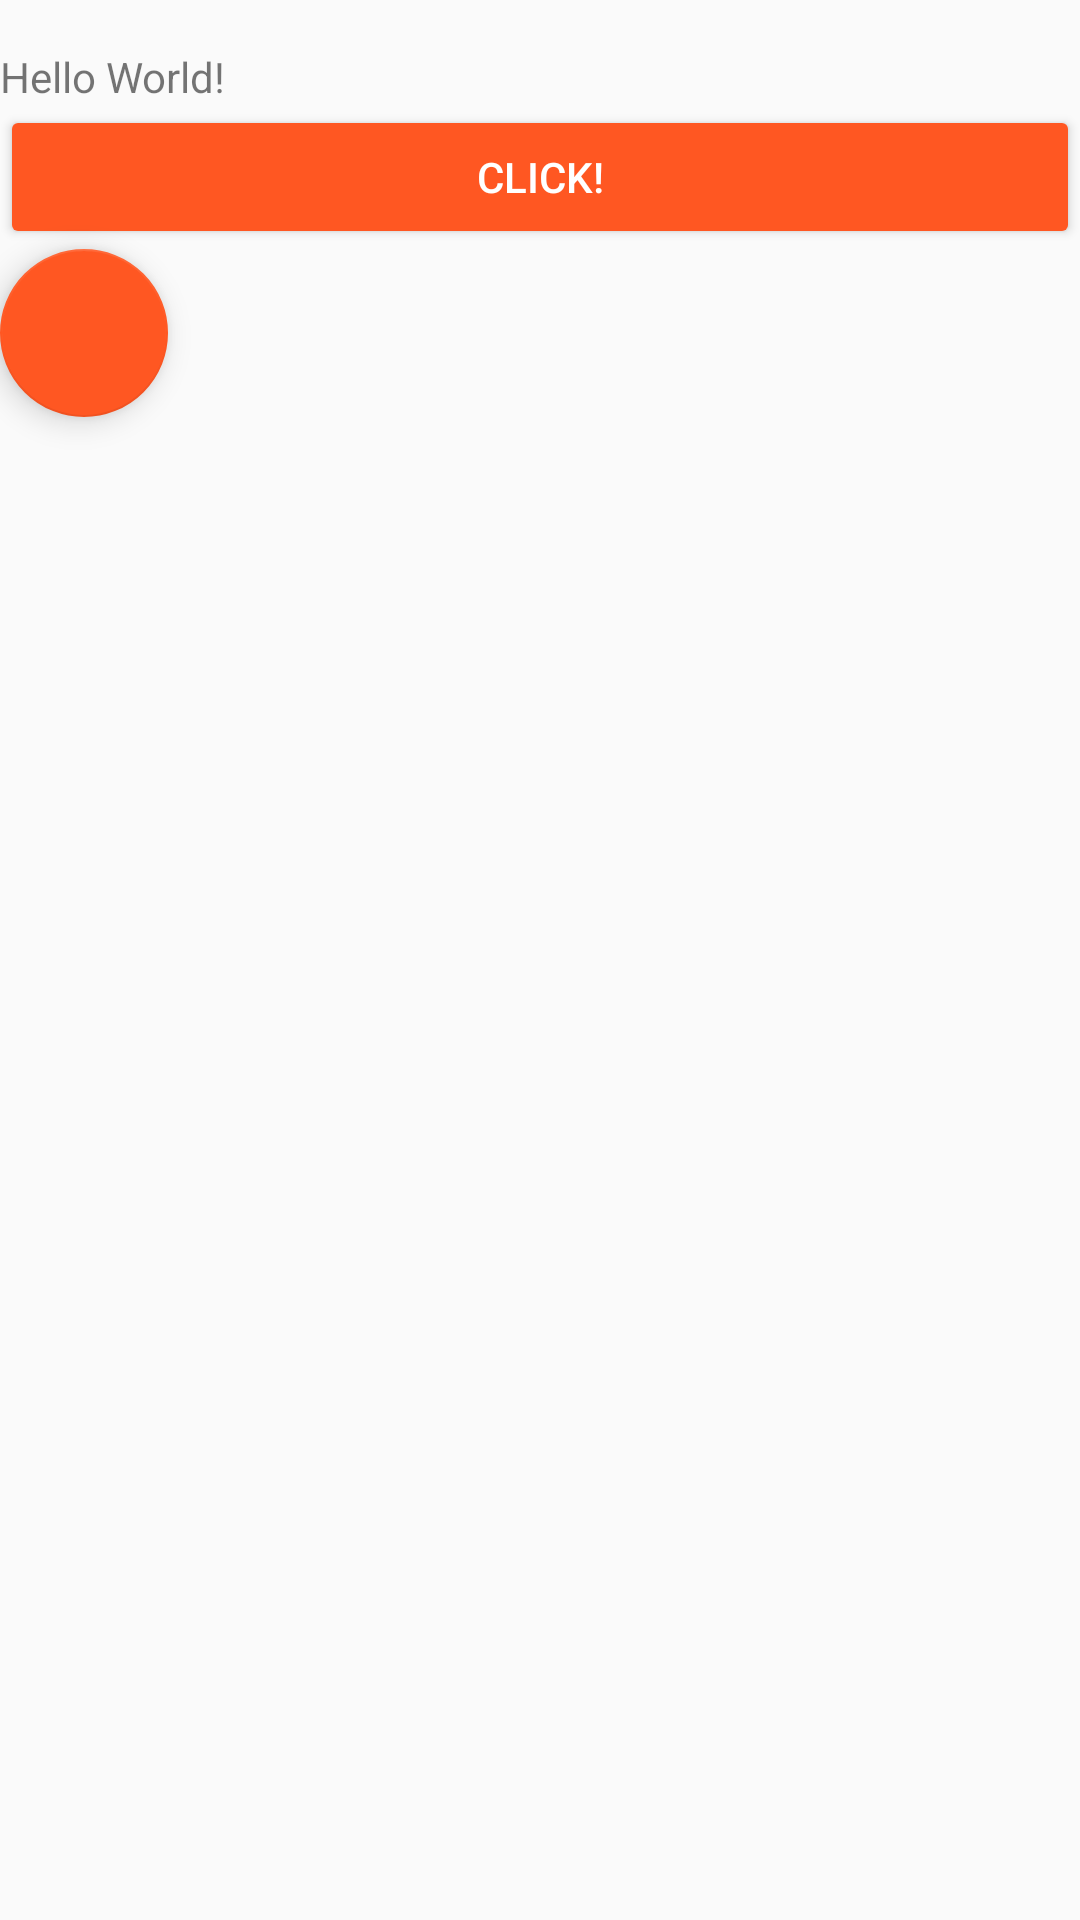

Android layout source for this screen:
<!-- AndroidManifest.xml: application theme AppTheme -->
<!-- res/layout/activity_main.xml -->
<?xml version="1.0" encoding="utf-8"?>
<RelativeLayout xmlns:android="http://schemas.android.com/apk/res/android"
    xmlns:app="http://schemas.android.com/apk/res-auto"
    xmlns:tools="http://schemas.android.com/tools"
    android:layout_width="match_parent"
    android:layout_height="match_parent"
    android:paddingBottom="16dp"
    android:paddingTop="16dp"
    tools:context="example.com.petagram.MainActivity">

    <TextView
        android:id="@+id/textview_main"
        android:layout_width="wrap_content"
        android:layout_height="wrap_content"
        android:text="Hello World!"
         />
    
    <Button
        android:id="@+id/button_main"
        android:layout_width="match_parent"
        android:layout_height="wrap_content"
        android:layout_below="@+id/textview_main"
        android:text="@string/main_click"
        android:theme="@style/MiBotonRaised"
        />
    
    <android.support.design.widget.FloatingActionButton
        android:id="@+id/fab_main"
        android:layout_width="wrap_content"
        android:layout_height="wrap_content"
        android:src="@mipmap/ic_launcher"
        android:layout_below="@id/button_main"

        />

</RelativeLayout>
<!-- resources referenced by this layout -->
<resources>
  <string name="main_click">Click!</string>
  <style name="MiBotonRaised" parent="Theme.AppCompat.Light">
          
          <item name="colorButtonNormal">@color/colorAccent</item>
          
          <item name="colorControlHighlight">@color/colorWhite</item>
          
          <item name="android:textColor">@color/colorWhite</item>
      </style>
  <style name="AppTheme" parent="Theme.AppCompat.Light.DarkActionBar">
          
          <item name="colorPrimary">@color/colorPrimary</item>
          <item name="colorPrimaryDark">@color/colorPrimaryDark</item>
          <item name="colorAccent">@color/colorAccent</item>
      </style>
  <color name="colorAccent">#FF5722</color>
  <color name="colorWhite">#FFFFFF</color>
      colorWhite
  <color name="colorPrimary">#00BCD4</color>
  <color name="colorPrimaryDark">#0097A7</color>
</resources>
